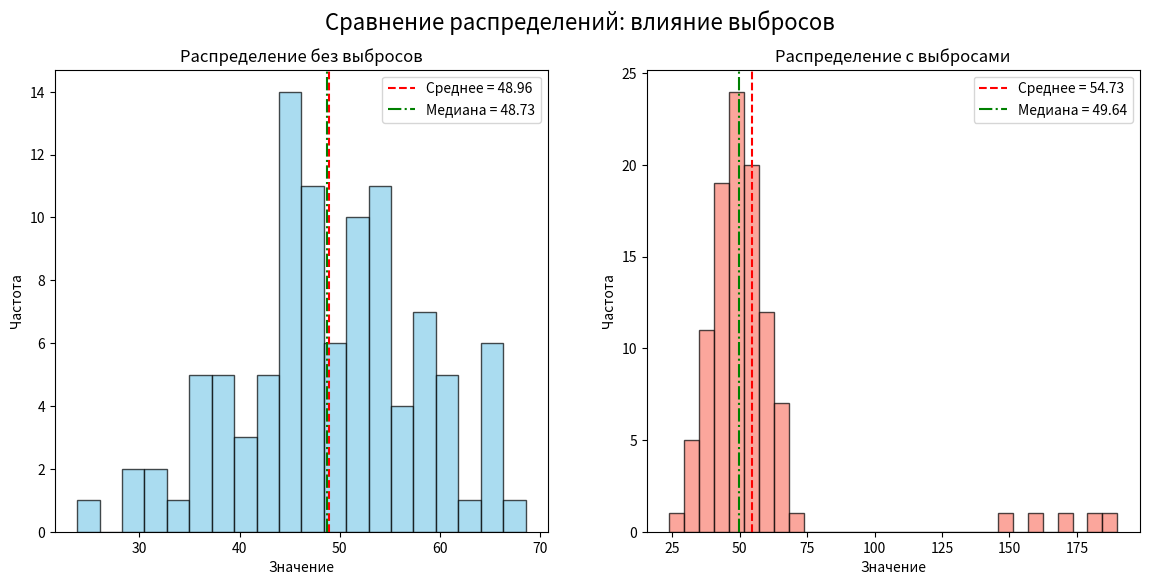
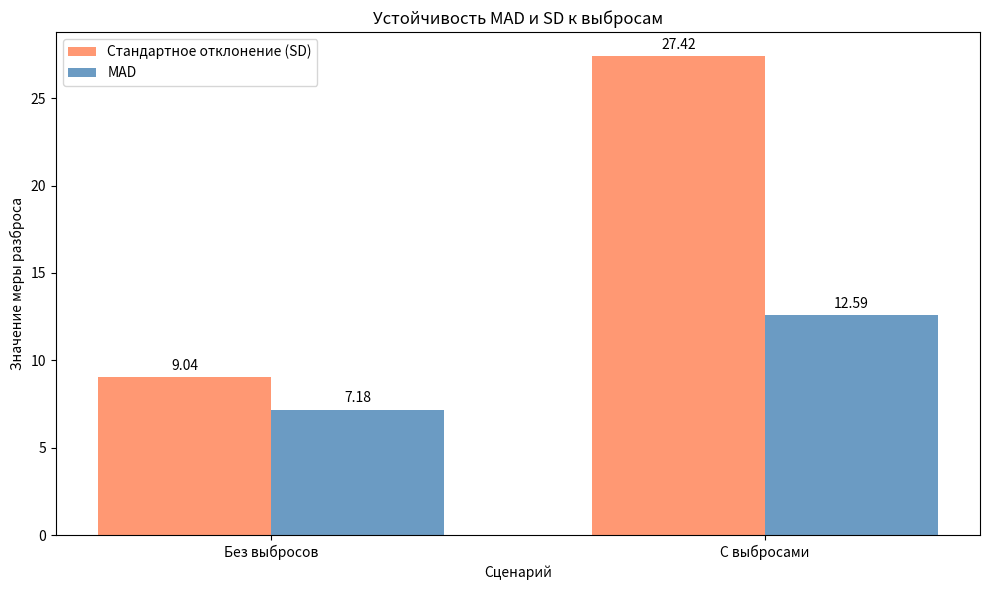

Reproduce these figures in Python, in order.
"""
пример на Python, который демонстрирует преимущества MAD (Mean Absolute Deviation)
перед стандартным отклонением (SD) в условиях выбросов.

Почему MAD лучше при выбросах
- MAD использует абсолютные отклонения от медианы — менее чувствителен к экстремальным значениям.
- SD использует квадраты отклонений от среднего — сильные выбросы резко увеличивают результат.

Что делает код
1/ Генерирует данные:
100 значений из нормального распределения (μ=50, σ=10).
Добавляет 5 экстремальных выбросов (150–190).

2/ Вычисляет статистики:
Среднее, SD и MAD для «чистых» данных.
Те же показатели после добавления выбросов.

3/ Сравнивает устойчивость:
Показывает, на сколько процентов выросли SD и MAD из‑за выбросов.

4/ Визуализирует:
Гистограммы распределений (с выбросами и без).
Столбчатую диаграмму для наглядного сравнения SD и MAD в двух сценариях.

== Интерпретация результатов
SD вырос на 186 % — резко отреагировал на 5 выбросов (5 % от объёма данных).
MAD вырос лишь на 9 % — остался устойчивым, так как опирается на медиану и абсолютные отклонения.
На гистограммах видно, как выбросы «растягивают» распределение вправо, сильно смещая среднее, но почти не влияя на медиану.

== Когда выбирать MAD
- Используйте MAD, если:
В данных возможны выбросы или аномалии.
Нужно robust‑оценивание разброса (например, в реальном времени).
Интерпретация в исходных единицах важнее математической строгости.

- Когда SD предпочтительнее:
Данные близки к нормальному распределению без выбросов.
Нужны свойства дисперсии (например, для статистических тестов).
Работаете в рамках классической теории ошибок.

Итог. Пример наглядно показывает:
✅ MAD устойчив к выбросам — идеален для «шумных» реальных данных.
❌ SD сильно искажается при наличии аномалий — может ввести в заблуждение.
Визуализация подтверждает преимущество MAD в условиях неидеальных данных.
"""

import numpy as np
import matplotlib.pyplot as plt
from scipy import stats


# 1. Генерируем данные без выбросов (нормальное распределение)
np.random.seed(42)
normal_data = np.random.normal(loc=50, scale=10, size=100)

# 2. Добавляем 5 сильных выбросов
outliers = [150, 160, 170, 180, 190]
data_with_outliers = np.concatenate([normal_data, outliers])


# 3. Вычисляем статистики
def mad(x):
    """Среднее абсолютное отклонение от медианы"""
    median = np.median(x)
    return np.mean(np.abs(x - median))

mean_clean = np.mean(normal_data)
std_clean = np.std(normal_data)
mad_clean = mad(normal_data)

mean_dirty = np.mean(data_with_outliers)
std_dirty = np.std(data_with_outliers)
mad_dirty = mad(data_with_outliers)

print("Без выбросов:")
print(f"Среднее = {mean_clean:.2f}, SD = {std_clean:.2f}, MAD = {mad_clean:.2f}")

print("\nС выбросами:")
print(f"Среднее = {mean_dirty:.2f}, SD = {std_dirty:.2f}, MAD = {mad_dirty:.2f}")

print(f"\nИзменение SD: +{((std_dirty - std_clean) / std_clean * 100):.1f}%")
print(f"Изменение MAD: +{((mad_dirty - mad_clean) / mad_clean * 100):.1f}%")

# 4. Визуализация
fig, (ax1, ax2) = plt.subplots(1, 2, figsize=(14, 6))

# График 1: данные без выбросов
ax1.hist(normal_data, bins=20, color='skyblue', alpha=0.7, edgecolor='black')
ax1.set_title('Распределение без выбросов')
ax1.set_xlabel('Значение')
ax1.set_ylabel('Частота')
ax1.axvline(mean_clean, color='red', linestyle='--', label=f'Среднее = {mean_clean:.2f}')
ax1.axvline(np.median(normal_data), color='green', linestyle='-.', label=f'Медиана = {np.median(normal_data):.2f}')
ax1.legend()

# График 2: данные с выбросами
ax2.hist(data_with_outliers, bins=30, color='salmon', alpha=0.7, edgecolor='black')
ax2.set_title('Распределение с выбросами')
ax2.set_xlabel('Значение')
ax2.set_ylabel('Частота')
ax2.axvline(mean_dirty, color='red', linestyle='--', label=f'Среднее = {mean_dirty:.2f}')
ax2.axvline(np.median(data_with_outliers), color='green', linestyle='-.', label=f'Медиана = {np.median(data_with_outliers):.2f}')
ax2.legend()

plt.suptitle('Сравнение распределений: влияние выбросов', fontsize=16)
plt.show()

# 5. Дополнительная визуализация: устойчивость MAD vs SD
labels = ['Без выбросов', 'С выбросами']
mad_values = [mad_clean, mad_dirty]
std_values = [std_clean, std_dirty]

x = np.arange(len(labels))
width = 0.35

fig, ax = plt.subplots(figsize=(10, 6))
rects1 = ax.bar(x - width/2, std_values, width, label='Стандартное отклонение (SD)', color='coral', alpha=0.8)
rects2 = ax.bar(x + width/2, mad_values, width, label='MAD', color='steelblue', alpha=0.8)

ax.set_xlabel('Сценарий')
ax.set_ylabel('Значение меры разброса')
ax.set_title('Устойчивость MAD и SD к выбросам')
ax.set_xticks(x)
ax.set_xticklabels(labels)
ax.legend()

def autolabel(rects):
    for rect in rects:
        height = rect.get_height()
        ax.annotate(f'{height:.2f}',
                    xy=(rect.get_x() + rect.get_width() / 2, height),
                    xytext=(0, 3),  # 3 points vertical offset
                    textcoords="offset points",
                    ha='center', va='bottom')

autolabel(rects1)
autolabel(rects2)

plt.tight_layout()
plt.show()
